pico-8 play session: mixed d-pad (fixed 12-tick cycle)

[t = 6 s] mixed d-pad (1.2s cycle ×~5): → ← ↑ ↓ + 🅾/❎ taps, ~6s
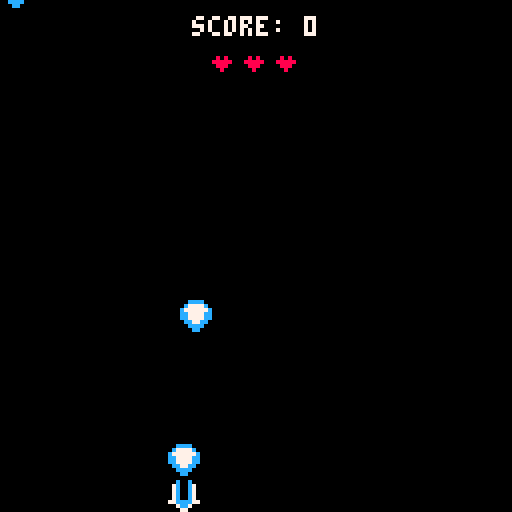
[t = 8 s] mixed d-pad (1.2s cycle ×~6): → ← ↑ ↓ + 🅾/❎ taps, ~8s
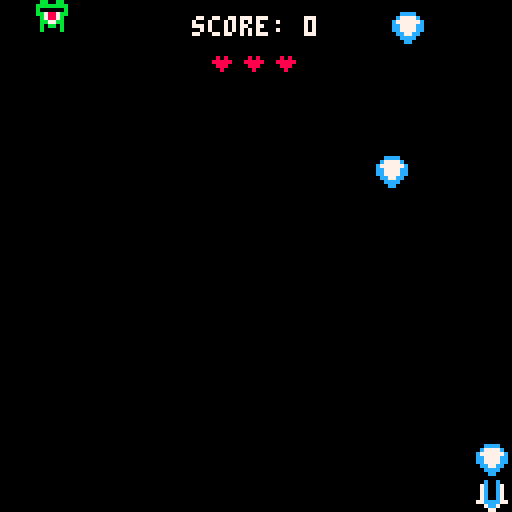

pico-8 cartridge
version 41
__lua__
score = 0
highscore = 0
player = {x=0,y=120,speed=3.5,size=8,lives=3}
bullet = {x,y}
heart_sprites = {2,2,2}
shoot_cooldown = 0
enemy_spawn_timer = 0
enemy_spawn_timer_goal = 100
fast_enemy_spawn_timer = 0
fast_enemy_spawn_timer_goal = 200

game_screen = "main_menu"

function reset_game_defaults()
	player.lives = 3
	score = 0
	enemies={}
	fast_enemies={}
	bullets={}
	enemy_spawn_timer_goal = 100
	fast_enemy_spawn_timer_goal = 200
end

function handle_enemy_spawning()
	
	enemy_spawn_timer += 1
	fast_enemy_spawn_timer += 1

	if enemy_spawn_timer > enemy_spawn_timer_goal then
		local x = (flr(rnd(120)))
		spawn_enemy(x,-8)
		enemy_spawn_timer = 0
		
		if enemy_spawn_timer_goal > 30 then
			enemy_spawn_timer_goal -= 1
		end
	end
	
	if score > 30 then
		if fast_enemy_spawn_timer > fast_enemy_spawn_timer_goal then
			local x = (flr(rnd(120)))
			spawn_fast_enemy(x,-8)
			fast_enemy_spawn_timer = 0
			
			if enemy_spawn_timer_goal > 60 then
				enemy_spawn_timer_goal -= 3
			end
		end 
	end
end

function handle_movement()

	if btn(0) and player.x>0 then
		player.x = player.x-player.speed end
	if btn(1) and player.x<118 then
		player.x = player.x+player.speed end

end

function handle_shooting()

	if shoot_cooldown >0 then shoot_cooldown -= 1 end

	if btnp(5) and shoot_cooldown == 0 then
 	shoot(player.x,120)
 	shoot_cooldown = 10
 	sfx(1) -- play shoot sound
	end

end

function calculate_lives()

	if player.lives == 3 then
		heart_sprites = {2,2,2}
	elseif player.lives == 2 then
		heart_sprites = {2,2,3}
	elseif player.lives == 1 then
		heart_sprites = {2,3,3}
	elseif player.lives <= 0 then
		heart_sprites = {3,3,3}
		game_over()
	end
end
-- hcenter code from here:
-- pico-8.fandom.com/wiki/centering_text

function hcenter(s)
  return 64-#s*2
end

function draw_lose_menu()

	local go_x = 28
	local go_y = 32

	spr(39,go_x,go_y)
	spr(40,go_x+8,go_y)
	spr(41,go_x+16,go_y)
	spr(42,go_x+24,go_y)
	spr(43,go_x+32,go_y)
	spr(44,go_x+40,go_y)
	spr(45,go_x+48,go_y)
	spr(46,go_x+56,go_y)
	spr(47,go_x+64,go_y)

	-- print start input text	
	start_text = "press ❎ to play again"
	print("press    to play again", hcenter(tostr(start_text)), 72, 7)
	print("      ❎        ", hcenter(tostr(start_text)), 72, 10)
	
	score_text = ("score: "..score)
	print(score_text, hcenter(tostr(score_text)), 80, 7)	
	
	highscore_text = ("highscore: "..highscore)
	print(highscore_text, hcenter(tostr(highscore_text)), 88, 7)	
	
end

function draw_main_menu()
	wave()	
	-- print start input text	
	start_text = "press ❎ to play"
	print("press    to play", hcenter(tostr(start_text)), 72, 7)
	print("      ❎        ", hcenter(tostr(start_text)), 72, 10)
	
	highscore_text = ("highscore: "..highscore)
	print(highscore_text, hcenter(tostr(highscore_text)), 80, 7)	
	-- print credit stuff
	credit_text = "p8-prototype iv"
	print(credit_text, hcenter(tostr(credit_text)), 112, 7)
	credit_text2 = "by actuallykron"
	print(credit_text2, hcenter(tostr(credit_text2)), 120, 7)
end

function print_ui()
	score_text = ("score: " ..score)
	print(score_text, hcenter(score_text), 4, 7)
	spr(heart_sprites[1], 52, 12)
	spr(heart_sprites[2], 60, 12)
	spr(heart_sprites[3], 68, 12)
end

function game_over()

	if score > highscore then
		highscore = score
	end
	
	game_screen = "lose"

end

	-- all this wave function code
	-- is from the "hello" demo

function wave()
	
	-- for each color
	-- (from pink -> white)
	
	for col = 14,7,-1 do
		input_col = col
		-- for each letter
		for i=1,6 do
		
			-- t() is the same as time()
			t1 = t()*30 + i*4 - col*2
			
			-- position
			x = 32+i*8     +cos(t1/90)*3
			y = 20+(col-7)+cos(t1/50)*5
			pal(7,col)
			spr(31+i, x, y)
		end
 end
end

function _init()
	init_bullets()
	init_enemies()
	init_fast_enemies()
	music(0)
end

function _update()

	if game_screen == "game" then
		handle_movement()
		handle_shooting()
		handle_enemy_spawning()
		calculate_lives()

		bullet_enemy_collisions()
		bullet_fast_enemy_collisions()
		enemy_player_collisions()
		fast_enemy_player_collisions()
	
	 update_bullets()
 	update_enemies()
 	update_fast_enemies()
	
	elseif game_screen == "lose" then
		if btnp(5) then
			game_screen = "main_menu"
		end
	elseif game_screen == "main_menu" then
		
		if btnp(5) then
			reset_game_defaults()
			game_screen = "game"
		end
	end

end
	
function _draw()

	cls(0)

	if game_screen == "game" then
		spr(0,player.x,player.y)
		draw_bullets()
		draw_enemies()
		draw_fast_enemies()
		print_ui()
	elseif game_screen == "lose" then
		draw_lose_menu()
	elseif game_screen == "main_menu" then
		draw_main_menu()	
	end
	
end
-->8
--bullets

function init_bullets()
	bullets={}
end

function update_bullets()
	
	for b in all(bullets) do
		b.y=b.y-3
		
		if b.y < -10 then
			del(bullets,b)
		end

end

end

function draw_bullets()
	for b in all(bullets) do
		spr(1,b.x,b.y)
	end
	
end

function shoot(bx,by)

	add(bullets,{
		x=bx,
		y=by,
		size=8,
		speed=1
	})
end
-->8
-- enemies

function init_enemies()
	enemies={}
end

function update_enemies()
	
	for e in all(enemies) do
		e.y=e.y+e.speed
		
		if e.y > 130 then
			del(enemies,e)
			player.lives -=1
			sfx(3)
		elseif e.y < -150 then
			del(enemies,e)
		end
	
	end

end

function draw_enemies()
	for e in all(enemies) do
		spr(16,e.x,e.y)
	end
	
end

function spawn_enemy(ex,ey)

	add(enemies,{
		x=ex,
		y=ey,
		size=8,
		speed=1
	})
end
-->8
-- collisions
-- by  u/benjamarchi
-- www.reddit.com/r/pico8/comments/hl2ylk/if_you_draw_a_sprite_using_spr_in_code_instead_of/

function collisions(obj1,obj2)

	local hb1={obj1.x,obj1.y,obj1.x+obj1.size,obj1.y+obj1.size}
	local hb2={obj2.x,obj2.y,obj2.x+obj2.size,obj2.y+obj2.size}

	if hb1[1]>=hb2[3] or hb1[2]>=hb2[4] or hb1[3]<=hb2[1] or hb1[4]<=hb2[2] then
		return false
	else
		return true
	end
	
end

function bullet_enemy_collisions()

	for e=1,#enemies do
		local enemy=enemies[e]
		
		for b=1,#bullets do
			local bullet=bullets[b]
		
			if collisions(bullet,enemy) then
			--	del(bullets,b)
			--	del(enemies,enemies[e])
				enemies[e].y = -160 -- move off map
				bullets[b].y = -150
				score+=1
				sfx(0) 
			end
				
		end
	end
end

function bullet_fast_enemy_collisions()

	for fe=1,#fast_enemies do
		local enemy=fast_enemies[fe]
		
		for b=1,#bullets do
			local bullet=bullets[b]
		
			if collisions(bullet,enemy) then
				fast_enemies[fe].y = -160 -- move off map
				bullets[b].y = -150
				score+=1
				sfx(0) 
			end	
			
		end
	end
end

function enemy_player_collisions()

	for e=1,#enemies do
		local enemy=enemies[e]
		
			if collisions(player,enemy) then
				enemies[e].y = -160 -- move off map
				player.lives -=1
				sfx(3)
			end	
			
	end
end

function fast_enemy_player_collisions()

	for fe=1,#fast_enemies do
		local fast_enemy=fast_enemies[fe]
		
			if collisions(player,fast_enemy) then
				fast_enemies[fe].y = -160 -- move off map
				player.lives -=1
				sfx(3)
			end	
			
	end
end
-->8
-- fast enemies 

function init_fast_enemies()
	fast_enemies={}
end

function update_fast_enemies()
	
	for fe in all(fast_enemies) do
		fe.y=fe.y+fe.speed
		
		if fe.y > 130 then
			player.lives -=1
			sfx(3)
			del(fast_enemies,fe)
		elseif fe.y < -150 then
			del(enemies,fe)
		end
	end

end

function draw_fast_enemies()
	for fe in all(fast_enemies) do
		spr(17,fe.x,fe.y)
	end
	
end

function spawn_fast_enemy(fex,fey)

	add(fast_enemies,{
		x=fex,
		y=fey,
		size=8,
		speed=2
	})
end
__gfx__
00c00c0000cccc000000000000000000000000000000000000000000000000000000000000000000000000000000000000000000000000000000000000000000
07c00c700c7777c00000000000000000000000000000000000000000000000000000000000000000000000000000000000000000000000000000000000000000
07c00c70c777777c0080800000505000000000000000000000000000000000000000000000000000000000000000000000000000000000000000000000000000
07c00c70cc7777cc0888880005555500000000000000000000000000000000000000000000000000000000000000000000000000000000000000000000000000
07c00c70cc7777cc0088800000555000000000000000000000000000000000000000000000000000000000000000000000000000000000000000000000000000
77cccc770cc77cc00008000000050000000000000000000000000000000000000000000000000000000000000000000000000000000000000000000000000000
007cc70000cccc000000000000000000000000000000000000000000000000000000000000000000000000000000000000000000000000000000000000000000
00077000000cc0000000000000000000000000000000000000000000000000000000000000000000000000000000000000000000000000000000000000000000
0bb00bb00cc00cc00dd00dd000000000000000000000000000000000000000000000000000000000000000000000000000000000000000000000000000000000
bbbbbbbbccccccccdddddddd00000000000000000000000000000000000000000000000000000000000000000000000000000000000000000000000000000000
b000000bc000000cd000000d00000000000000000000000000000000000000000000000000000000000000000000000000000000000000000000000000000000
bb7887bbcc7887ccdd7887dd00000000000000000000000000000000000000000000000000000000000000000000000000000000000000000000000000000000
0b7887b00c7887c00d7887d000000000000000000000000000000000000000000000000000000000000000000000000000000000000000000000000000000000
0bb77bb00cc77cc00dd77dd000000000000000000000000000000000000000000000000000000000000000000000000000000000000000000000000000000000
0b0bb0b00c0cc0c00d0dd0d000000000000000000000000000000000000000000000000000000000000000000000000000000000000000000000000000000000
0b0000b00c0000c00d0000d000000000000000000000000000000000000000000000000000000000000000000000000000000000000000000000000000000000
00777700007777000707707000777700007777000707707000000000088888800088880000800800088888800000000008888880080000800888888008888800
00700700007000000707707000700700007000000707707000000000080000000800008008088080080000000000000008000080080000800800000008000800
00700700007000000707707000700700007000000707707000000000080000000800008008088080080000000000000008000080080000800800000008000800
00777700007777000707707000777700007777000707707000000000080000000800008008088080088888800000000008000080080000800888888008000800
00700000007777000707707000700000007777000707707000000000080008800888888008088080080000000000000008000080008008000800000008888800
00700000007000000707707000700000007000000707707000000000080000800800008008088080080000000000000008000080008008000800000008008000
00700000007000000707707000700000007000000707707000000000080000800800008008088080080000000000000008000080008008000800000008008800
00700000007777000777777000700000007777000777777000000000088888800800008008088080088888800000000008888880000880000888888008000880
__map__
0000000000000000000000001900150000000000000000000000000000000000000000000000000000000000000000000000000000000000000000000000000000000000000000000000000000000000000000000000000000000000000000000000000000000000000000000000000000000000000000000000000000000000
0000000000000000000019000000150000000000000000000000000000000000000000000000000000000000000000000000000000000000000000000000000000000000000000000000000000000000000000000000000000000000000000000000000000000000000000000000000000000000000000000000000000000000
